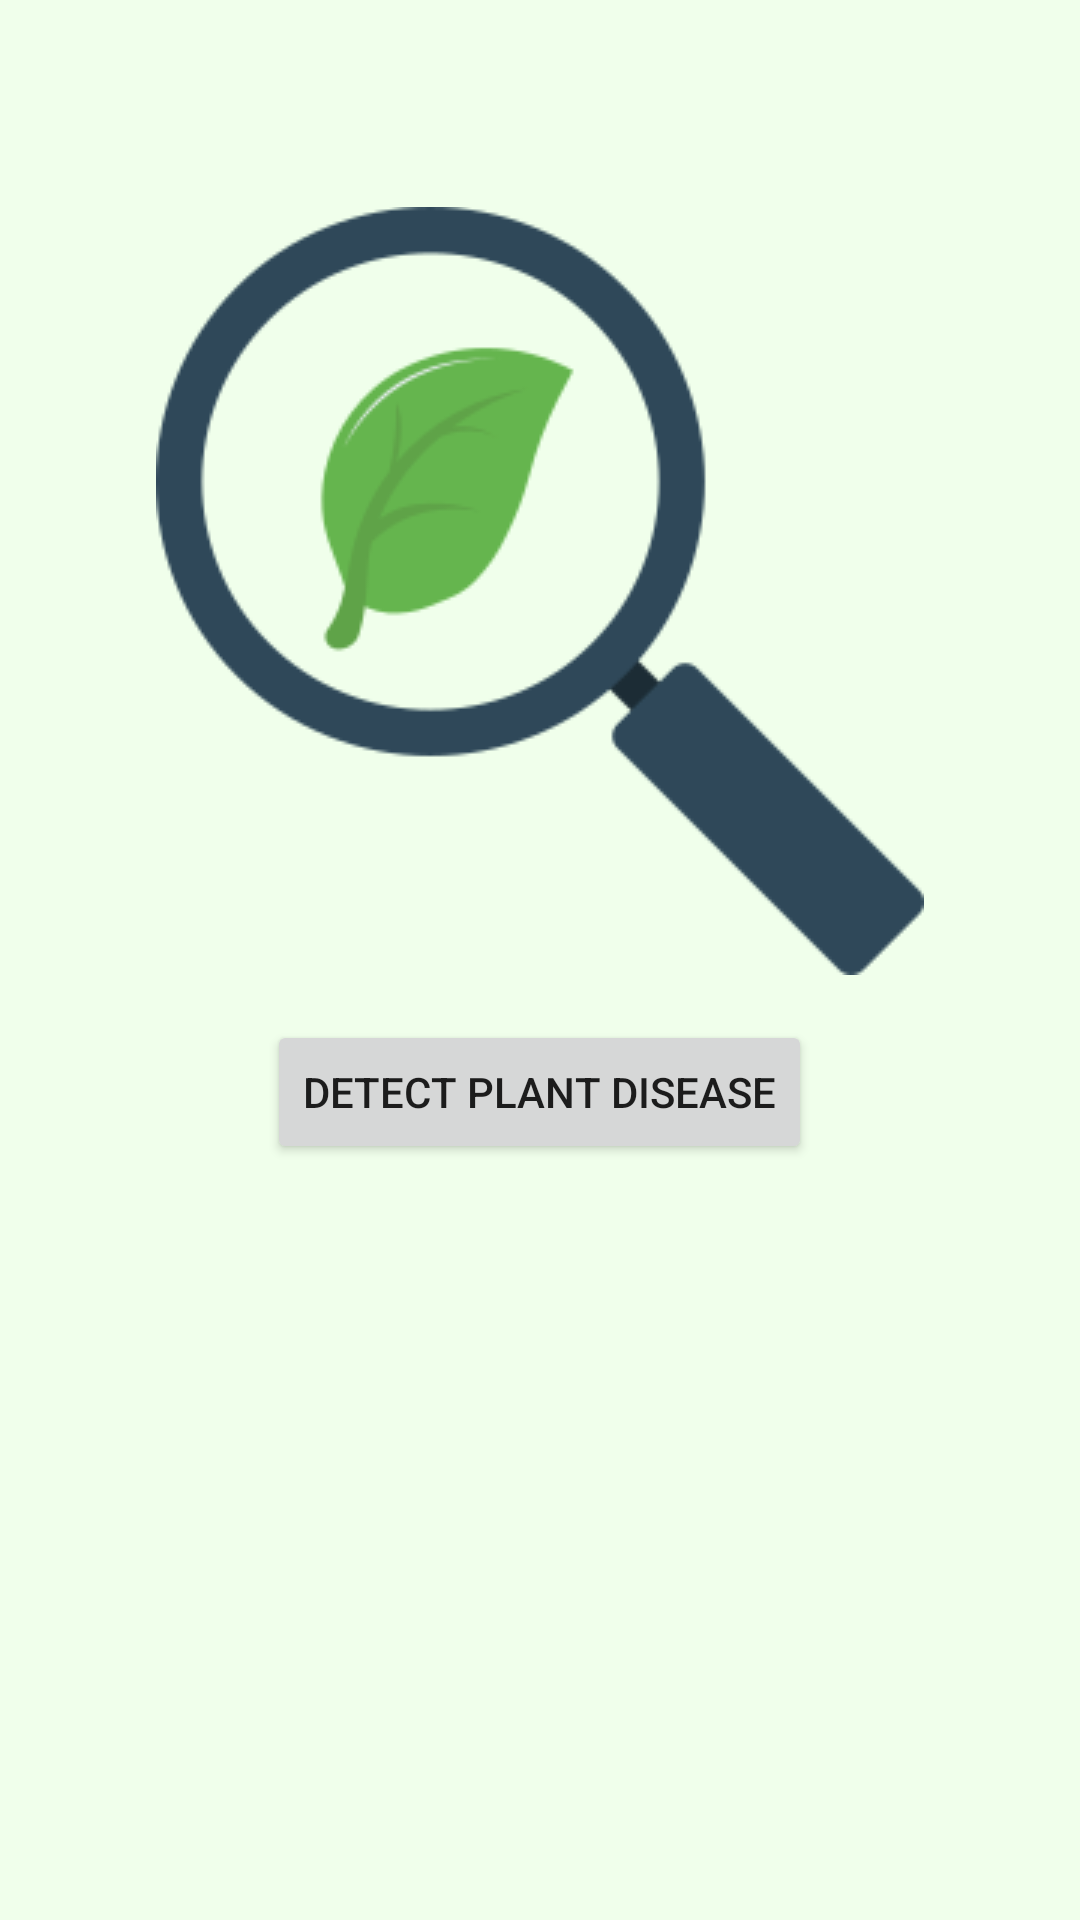

This screen was rendered from an Android layout file. Write that file and the resources it references.
<!-- AndroidManifest.xml: application theme Theme.YieldSmart -->
<!-- res/layout/activity_camera.xml -->
<?xml version="1.0" encoding="utf-8"?>
<ScrollView xmlns:android="http://schemas.android.com/apk/res/android"
    xmlns:app="http://schemas.android.com/apk/res-auto"
    xmlns:tools="http://schemas.android.com/tools"
    android:layout_width="match_parent"
    android:layout_height="match_parent"
    tools:context=".CameraActivity"
    android:background="#F0FFEB">

    <LinearLayout
        android:layout_width="match_parent"
        android:layout_height="match_parent"
        android:gravity="center"
        android:orientation="vertical"
        android:padding="5dp">

        <ImageView
            android:id="@+id/imageView"
            android:layout_width="wrap_content"
            android:layout_height="wrap_content"
            android:layout_marginTop="64dp"
            app:srcCompat="@drawable/leaf" />

        <Button
            android:id="@+id/chooseFileButton"
            android:layout_width="wrap_content"
            android:layout_height="wrap_content"
            android:layout_margin="15dp"
            android:onClick="chooseFile"
            android:text="Detect Plant Disease"
            app:cornerRadius="30dp" />

        <TextView
            android:id="@+id/textView"
            android:layout_width="wrap_content"
            android:layout_height="wrap_content"
            android:layout_margin="35dp"
            android:text=""
            android:textSize="24sp" />

    </LinearLayout>
</ScrollView>
<!-- resources referenced by this layout -->
<resources>
  <!-- drawable leaf: png bitmap (drawable, 12494 bytes) -->
  <style name="Theme.YieldSmart" parent="Theme.MaterialComponents.DayNight.DarkActionBar">
          
          <item name="colorPrimary">@color/purple_500</item>
          <item name="colorPrimaryVariant">@color/purple_700</item>
          <item name="colorOnPrimary">@color/white</item>
          
          <item name="colorSecondary">@color/teal_200</item>
          <item name="colorSecondaryVariant">@color/teal_700</item>
          <item name="colorOnSecondary">@color/black</item>
          
          <item name="android:statusBarColor">?attr/colorPrimaryVariant</item>
          
      </style>
  <color name="purple_500">#4CAF50</color>
  <color name="purple_700">#009626</color>
  <color name="white">#FFFFFFFF</color>
  <color name="teal_200">#FF03DAC5</color>
  <color name="teal_700">#FF018786</color>
  <color name="black">#FF000000</color>
</resources>
